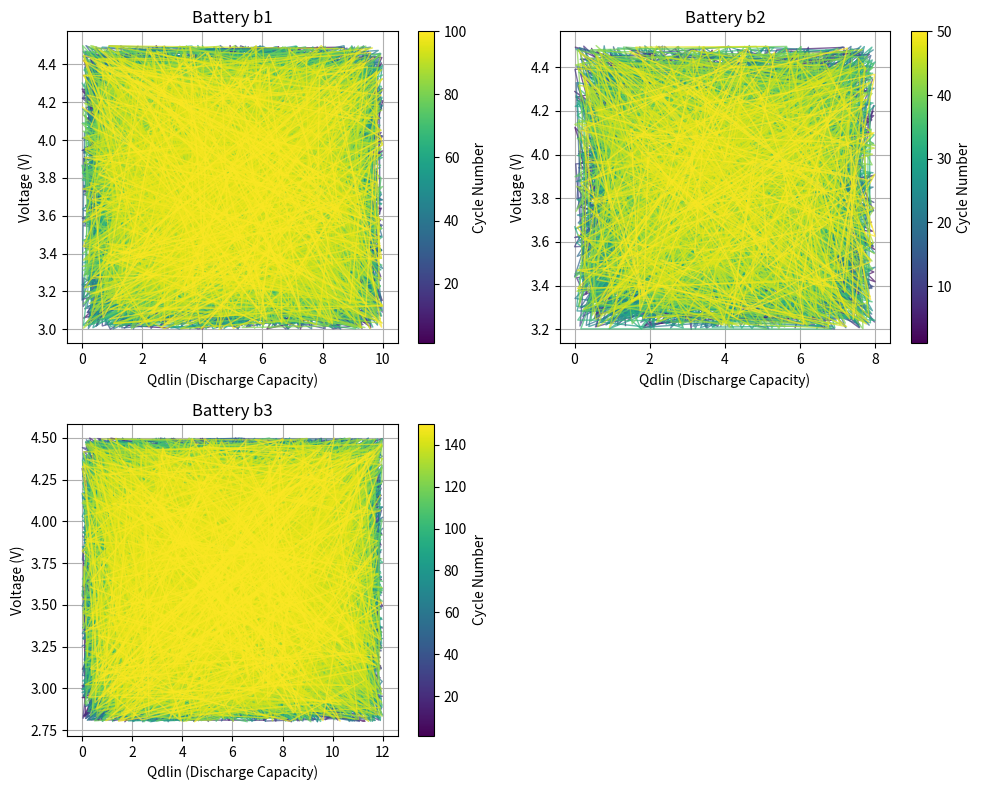

This chart was generated by the following Python code:
import matplotlib.pyplot as plt
import numpy as np
from math import sqrt, ceil

def plot_voltage_vs_qdlin(battery_cycles_dict):
    if not battery_cycles_dict:
        print("没有可用的电池数据。")
        return
    
    num_batteries = len(battery_cycles_dict)
    bat_keys = list(battery_cycles_dict.keys())
    
    
    cols = ceil(sqrt(num_batteries))
    rows = ceil(num_batteries / cols)
    
    
    fig, axes = plt.subplots(rows, cols, figsize=(cols*5, rows*4))
    fig.subplots_adjust(hspace=0.4, wspace=0.3)
    
    
    if num_batteries == 1:
        axes = np.array([[axes]])
    elif rows == 1 or cols == 1:
        axes = axes.reshape(-1, 1)
    
    
    for idx, bat_key in enumerate(bat_keys):
        cycles = battery_cycles_dict[bat_key]
        row = idx // cols
        col = idx % cols
        ax = axes[row, col]
        
        if not cycles:
            ax.text(0.5, 0.5, f"No data for {bat_key}", 
                   ha='center', va='center')
            ax.set_title(bat_key)
            continue
            
        
        cmap = plt.cm.viridis
        max_cycle = max([cycle["cycle_num"] for cycle in cycles])
        
        
        for cycle_data in cycles:
            cycle_num = cycle_data["cycle_num"]
            qdlin = cycle_data.get("Qdlin", [])
            voltage = cycle_data.get("Voltage", [])
            
            if len(qdlin) > 0 and len(voltage) > 0:
                color = cmap(cycle_num / max_cycle)
                ax.plot(qdlin, voltage, 
                        color=color, 
                        alpha=0.7, 
                        linewidth=1,
                        label=f"Cycle {cycle_num}" if cycle_num % 50 == 0 else "")
        
        
        norm = plt.Normalize(1, max_cycle)
        sm = plt.cm.ScalarMappable(cmap=cmap, norm=norm)
        sm.set_array([])
        cbar = fig.colorbar(sm, ax=ax)
        cbar.set_label("Cycle Number")
        
        
        ax.set_title(f"Battery {bat_key}")
        ax.set_xlabel("Qdlin (Discharge Capacity)")
        ax.set_ylabel("Voltage (V)")
        ax.grid(True)
    
    
    for idx in range(num_batteries, rows*cols):
        row = idx // cols
        col = idx % cols
        axes[row, col].axis('off')
    
    
    plt.tight_layout()
    plt.savefig("multi_battery_voltage_vs_qdlin.png", dpi=300, bbox_inches='tight')
    plt.show()


if __name__ == "__main__":
    
    from random import random
    mock_data = {
        "b1": [{
            "cycle_num": i,
            "Qdlin": [random()*10 for _ in range(100)],
            "Voltage": [3.0 + random()*1.5 for _ in range(100)]
        } for i in range(1, 101)],
        "b2": [{
            "cycle_num": i,
            "Qdlin": [random()*8 for _ in range(100)],
            "Voltage": [3.2 + random()*1.3 for _ in range(100)]
        } for i in range(1, 51)],
        "b3": [{
            "cycle_num": i,
            "Qdlin": [random()*12 for _ in range(100)],
            "Voltage": [2.8 + random()*1.7 for _ in range(100)]
        } for i in range(1, 151)]
    }
    
    plot_voltage_vs_qdlin(mock_data)
